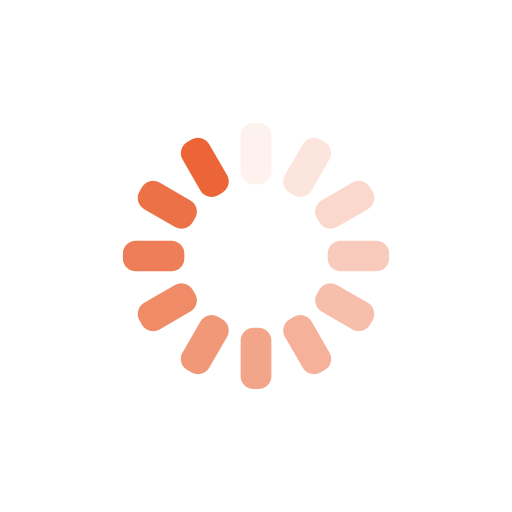
t = 0.00 s
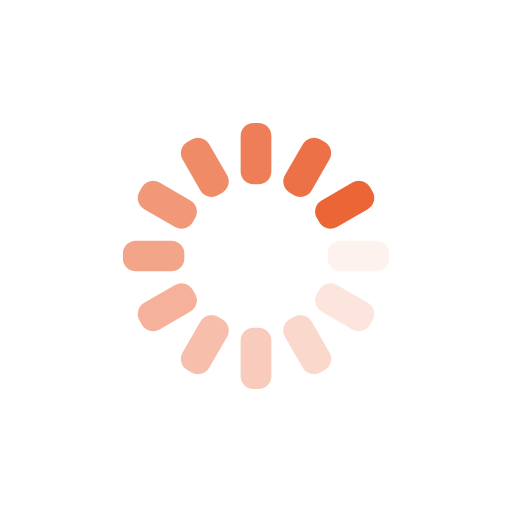
t = 0.25 s
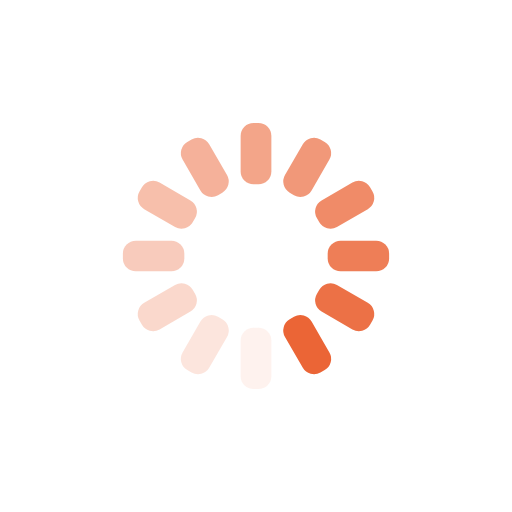
t = 0.50 s
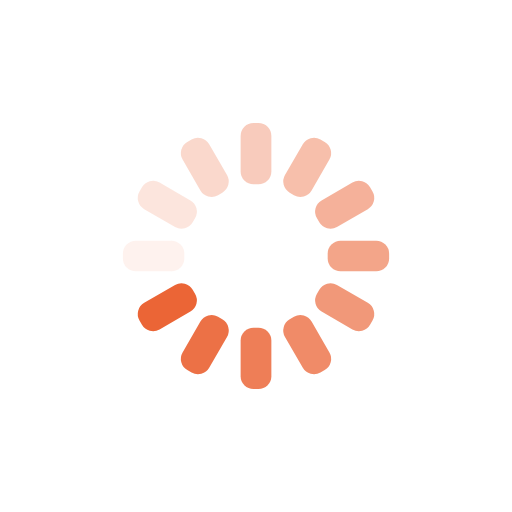
t = 0.75 s

The animated SVG that drew these frames (rendered in a browser with its animation timeline set to each time). Animation: 12 SMIL elements (animate=12); one cycle of 1.00 s, repeats indefinitely.

<svg 
  xmlns="http://www.w3.org/2000/svg" 
  xmlns:xlink="http://www.w3.org/1999/xlink" 
  style="margin:auto;background:transparent;display:block;" 
  width="200px" 
  height="200px"
  viewBox="0 0 100 100" 
  preserveAspectRatio="xMidYMid"
>
  <g transform="rotate(0 50 50)">
    <rect x="47" y="24" rx="2.52" ry="2.52" width="6" height="12" fill="#EB6536">
      <animate attributeName="opacity" values="1;0" keyTimes="0;1" dur="1s" begin="-0.9166666666666666s" repeatCount="indefinite"></animate>
    </rect>
  </g>
  <g transform="rotate(30 50 50)">
    <rect x="47" y="24" rx="2.52" ry="2.52" width="6" height="12" fill="#EB6536">
      <animate attributeName="opacity" values="1;0" keyTimes="0;1" dur="1s" begin="-0.8333333333333334s" repeatCount="indefinite"></animate>
    </rect>
  </g>
  <g transform="rotate(60 50 50)">
    <rect x="47" y="24" rx="2.52" ry="2.52" width="6" height="12" fill="#EB6536">
      <animate attributeName="opacity" values="1;0" keyTimes="0;1" dur="1s" begin="-0.75s" repeatCount="indefinite"></animate>
    </rect>
  </g>
  <g transform="rotate(90 50 50)">
    <rect x="47" y="24" rx="2.52" ry="2.52" width="6" height="12" fill="#EB6536">
      <animate attributeName="opacity" values="1;0" keyTimes="0;1" dur="1s" begin="-0.6666666666666666s" repeatCount="indefinite"></animate>
    </rect>
  </g>
  <g transform="rotate(120 50 50)">
    <rect x="47" y="24" rx="2.52" ry="2.52" width="6" height="12" fill="#EB6536">
      <animate attributeName="opacity" values="1;0" keyTimes="0;1" dur="1s" begin="-0.5833333333333334s" repeatCount="indefinite"></animate>
    </rect>
  </g>
  <g transform="rotate(150 50 50)">
    <rect x="47" y="24" rx="2.52" ry="2.52" width="6" height="12" fill="#EB6536">
      <animate attributeName="opacity" values="1;0" keyTimes="0;1" dur="1s" begin="-0.5s" repeatCount="indefinite"></animate>
    </rect>
  </g>
  <g transform="rotate(180 50 50)">
    <rect x="47" y="24" rx="2.52" ry="2.52" width="6" height="12" fill="#EB6536">
      <animate attributeName="opacity" values="1;0" keyTimes="0;1" dur="1s" begin="-0.4166666666666667s" repeatCount="indefinite"></animate>
    </rect>
  </g>
  <g transform="rotate(210 50 50)">
    <rect x="47" y="24" rx="2.52" ry="2.52" width="6" height="12" fill="#EB6536">
      <animate attributeName="opacity" values="1;0" keyTimes="0;1" dur="1s" begin="-0.3333333333333333s" repeatCount="indefinite"></animate>
    </rect>
  </g>
  <g transform="rotate(240 50 50)">
    <rect x="47" y="24" rx="2.52" ry="2.52" width="6" height="12" fill="#EB6536">
      <animate attributeName="opacity" values="1;0" keyTimes="0;1" dur="1s" begin="-0.25s" repeatCount="indefinite"></animate>
    </rect>
  </g>
  <g transform="rotate(270 50 50)">
    <rect x="47" y="24" rx="2.52" ry="2.52" width="6" height="12" fill="#EB6536">
      <animate attributeName="opacity" values="1;0" keyTimes="0;1" dur="1s" begin="-0.16666666666666666s" repeatCount="indefinite"></animate>
    </rect>
  </g>
  <g transform="rotate(300 50 50)">
    <rect x="47" y="24" rx="2.52" ry="2.52" width="6" height="12" fill="#EB6536">
      <animate attributeName="opacity" values="1;0" keyTimes="0;1" dur="1s" begin="-0.08333333333333333s" repeatCount="indefinite"></animate>
    </rect>
  </g>
  <g transform="rotate(330 50 50)">
    <rect x="47" y="24" rx="2.52" ry="2.52" width="6" height="12" fill="#EB6536">
      <animate attributeName="opacity" values="1;0" keyTimes="0;1" dur="1s" begin="0s" repeatCount="indefinite"></animate>
    </rect>
  </g>
</svg>

<!-- #4f46e5  -->
